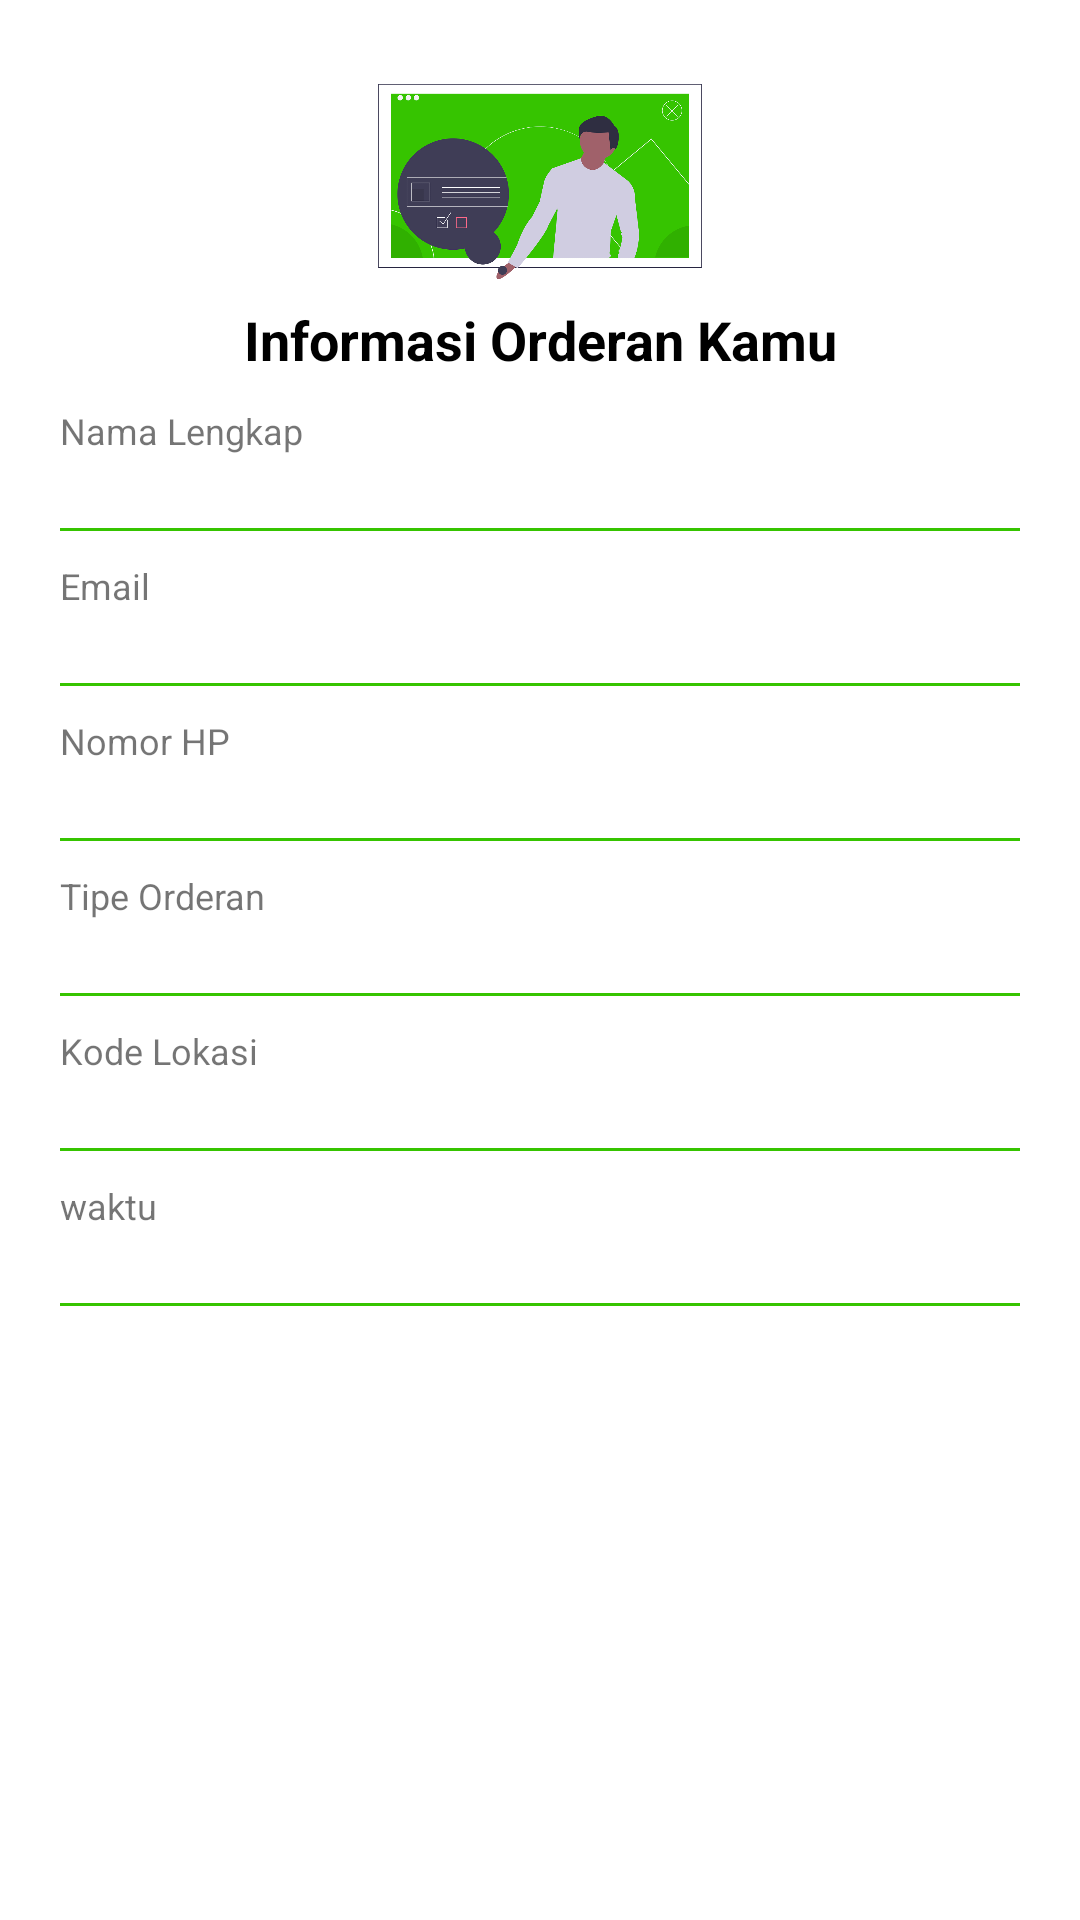

This screen was rendered from an Android layout file. Write that file and the resources it references.
<!-- AndroidManifest.xml: application theme AppTheme -->
<!-- res/layout/activity_detail_orderan.xml -->
<?xml version="1.0" encoding="utf-8"?>
<ScrollView xmlns:android="http://schemas.android.com/apk/res/android"
    xmlns:app="http://schemas.android.com/apk/res-auto"
    xmlns:tools="http://schemas.android.com/tools"
    android:layout_width="match_parent"
    android:layout_height="match_parent"
    android:background="#fff"
    tools:context=".detailOrderan">

    <LinearLayout
        android:layout_width="match_parent"
        android:layout_height="wrap_content"
        android:orientation="vertical"
        android:padding="20dp">

        <ImageView
            android:layout_width="132dp"
            android:layout_height="81dp"
            android:layout_gravity="center"
            android:background="@drawable/undraw_detailed_informatio"/>
        <TextView
            android:layout_width="match_parent"
            android:layout_height="wrap_content"
            android:text="Informasi Orderan Kamu"
            android:textColor="#000"
            android:textSize="18dp"
            android:textStyle="bold"
            android:gravity="center"/>

        <TextView
            android:layout_marginTop="10dp"
            android:layout_width="match_parent"
            android:layout_height="16dp"
            android:textSize="12dp"
            android:text="Nama Lengkap"/>
        <TextView
            android:id="@+id/detail_nama"
            android:layout_width="match_parent"
            android:layout_height="wrap_content"
            android:layout_marginTop="3dp"
            android:textColor="#000"
            android:textSize="16dp"/>
        <ImageView
            android:layout_width="match_parent"
            android:layout_height="1dp"
            android:background="@drawable/edit_teks"/>


        <TextView
            android:layout_marginTop="10dp"
            android:layout_width="match_parent"
            android:layout_height="16dp"
            android:textSize="12dp"
            android:text="Email"/>
        <TextView
            android:id="@+id/detail_email"
            android:layout_width="match_parent"
            android:layout_height="wrap_content"
            android:layout_marginTop="3dp"
            android:textColor="#000"
            android:textSize="16dp"/>
        <ImageView
            android:layout_width="match_parent"
            android:layout_height="1dp"
            android:background="@drawable/edit_teks"/>


        <TextView
            android:layout_marginTop="10dp"
            android:layout_width="match_parent"
            android:layout_height="16dp"
            android:textSize="12dp"
            android:text="Nomor HP"/>
        <TextView
            android:id="@+id/detail_phone"
            android:layout_width="match_parent"
            android:layout_height="wrap_content"
            android:layout_marginTop="3dp"
            android:textColor="#000"
            android:textSize="16dp"/>
        <ImageView
            android:layout_width="match_parent"
            android:layout_height="1dp"
            android:background="@drawable/edit_teks"/>


        <TextView
            android:layout_marginTop="10dp"
            android:layout_width="match_parent"
            android:layout_height="16dp"
            android:textSize="12dp"
            android:text="Tipe Orderan"/>
        <TextView
            android:id="@+id/detail_type"
            android:layout_width="match_parent"
            android:layout_height="wrap_content"
            android:layout_marginTop="3dp"
            android:textColor="#000"
            android:textSize="16dp"/>
        <ImageView
            android:layout_width="match_parent"
            android:layout_height="1dp"
            android:background="@drawable/edit_teks"/>


        <TextView
            android:layout_marginTop="10dp"
            android:layout_width="match_parent"
            android:layout_height="16dp"
            android:textSize="12dp"
            android:text="Kode Lokasi"/>
        <TextView
            android:id="@+id/detail_lokasi"
            android:layout_width="match_parent"
            android:layout_height="wrap_content"
            android:layout_marginTop="3dp"
            android:textColor="#000"
            android:textSize="16dp"/>
        <ImageView
            android:layout_width="match_parent"
            android:layout_height="1dp"
            android:background="@drawable/edit_teks"/>


        <TextView
            android:layout_marginTop="10dp"
            android:layout_width="match_parent"
            android:layout_height="16dp"
            android:textSize="12dp"
            android:text="waktu"/>
        <TextView
            android:id="@+id/detail_waktu"
            android:layout_width="match_parent"
            android:layout_height="wrap_content"
            android:layout_marginTop="3dp"
            android:textColor="#000"
            android:textSize="16dp"/>
        <ImageView
            android:layout_width="match_parent"
            android:layout_height="1dp"
            android:background="@drawable/edit_teks"/>



    </LinearLayout>

</ScrollView>
<!-- resources referenced by this layout -->
<resources>
  <!-- drawable edit_teks (drawable) -->
  <?xml version="1.0" encoding="utf-8"?>
  <selector xmlns:android="http://schemas.android.com/apk/res/android">
  
      <item>
          <shape android:shape="rectangle">
              <solid android:color="@color/hijaubackground"/>
          </shape>
      </item>
  
  </selector>
  <!-- drawable undraw_detailed_informatio: png bitmap (drawable-v24, 63240 bytes) -->
  <style name="AppTheme" parent="Theme.AppCompat.Light.DarkActionBar">
          
          <item name="colorPrimary">@color/hijaubackground</item>
          <item name="colorPrimaryDark">#046D00</item>
          <item name="colorAccent">@color/hijaubackground</item>
      </style>
  <color name="hijaubackground">#36C400</color>
</resources>
